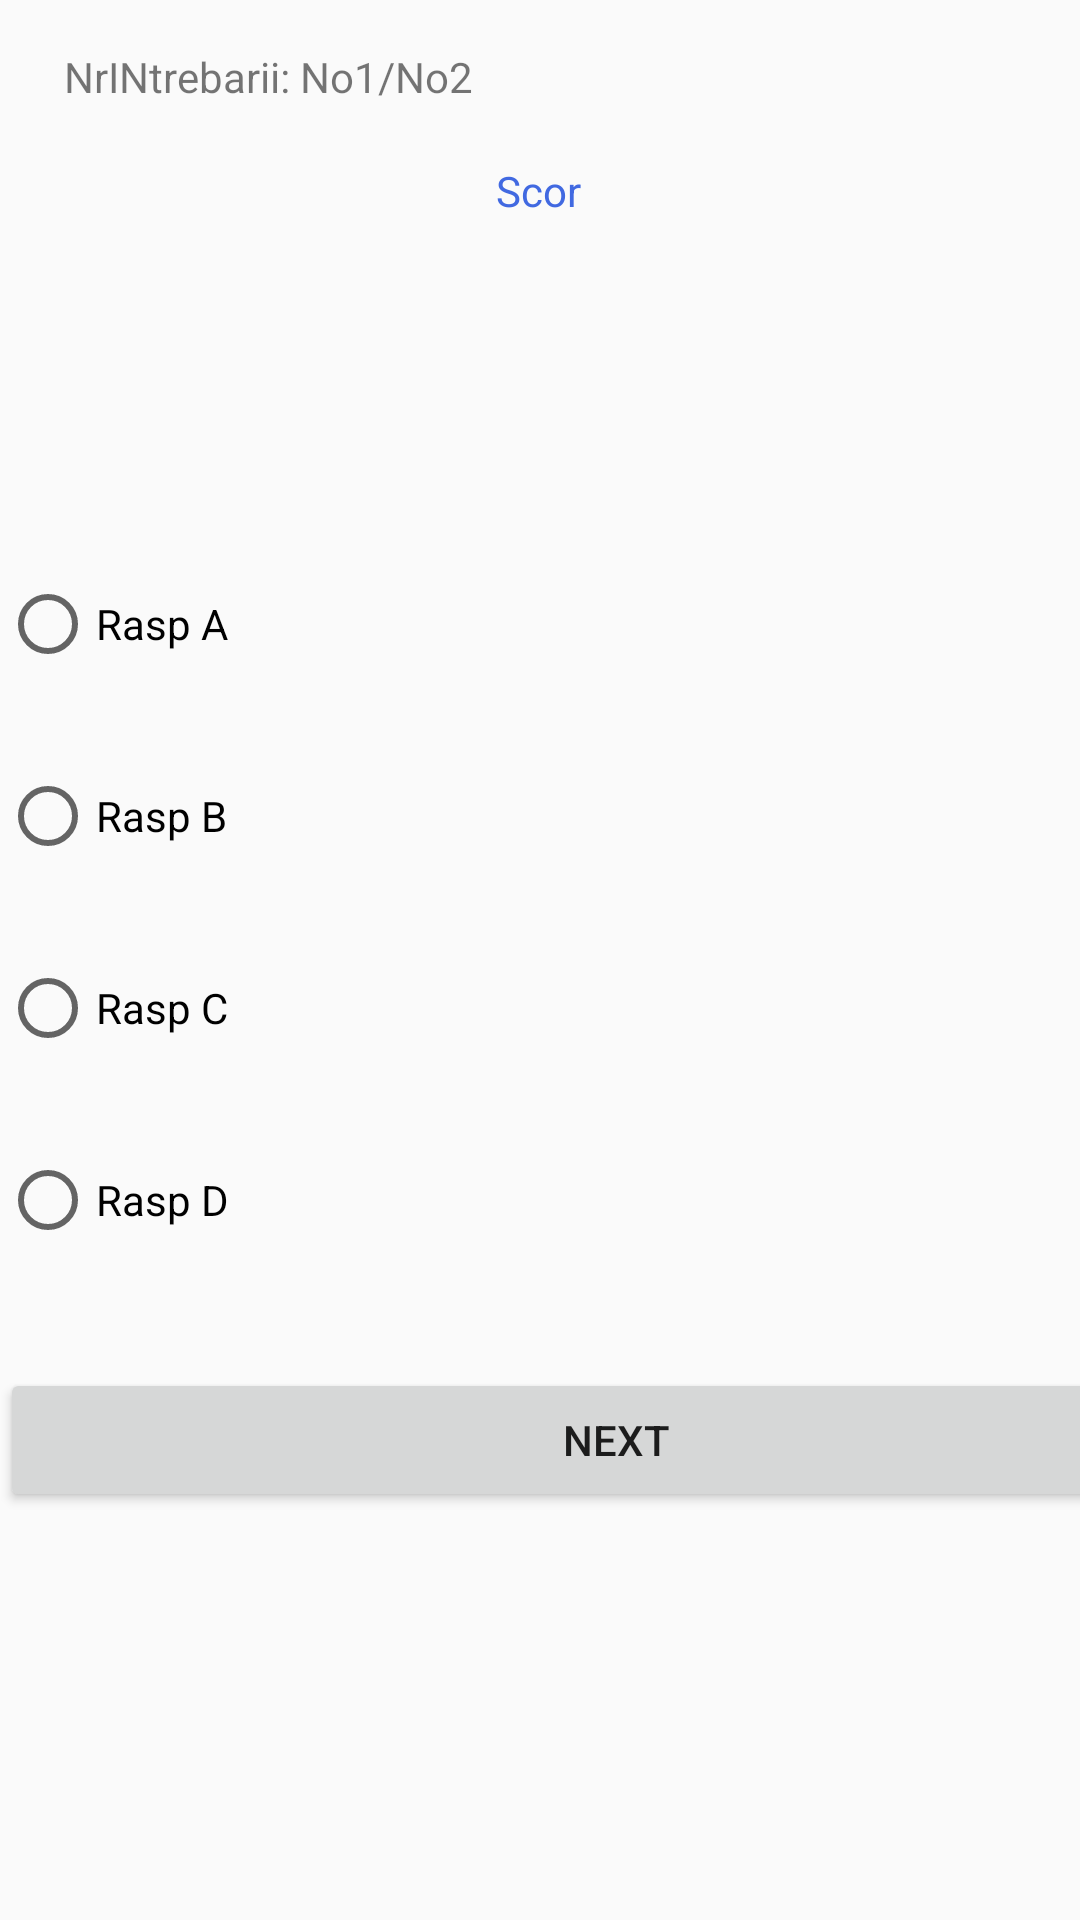

The Android layout XML behind this screen, and the referenced resources:
<!-- AndroidManifest.xml: application theme Theme.QuizProject -->
<!-- res/layout/activity_web.xml -->
<?xml version="1.0" encoding="utf-8"?>
<android.support.constraint.ConstraintLayout xmlns:android="http://schemas.android.com/apk/res/android"
    xmlns:app="http://schemas.android.com/apk/res-auto"
    xmlns:tools="http://schemas.android.com/tools"
    android:layout_width="match_parent"
    android:layout_height="match_parent"
    android:background="@drawable/webfundal"
    android:backgroundTint="#493333"
    android:backgroundTintMode="add"
    tools:context=".WebActivity">

    <TextView
        android:id="@+id/tvScorWeb"
        android:layout_width="wrap_content"
        android:layout_height="wrap_content"
        android:layout_marginStart="176dp"
        android:layout_marginLeft="176dp"
        android:layout_marginTop="54dp"
        android:layout_marginEnd="177dp"
        android:layout_marginRight="177dp"
        android:text="@string/scor_text"
        android:textColor="#4169e1"
        app:layout_constraintEnd_toEndOf="parent"
        app:layout_constraintStart_toStartOf="parent"
        app:layout_constraintTop_toTopOf="parent" />

    <TextView
        android:id="@+id/tvIntrebareWeb"
        android:layout_width="wrap_content"
        android:layout_height="wrap_content"
        android:layout_marginStart="176dp"
        android:layout_marginTop="169dp"
        android:layout_marginEnd="177dp"
        android:layout_marginBottom="543dp"
        android:text="@string/intrebare_text"
        android:textColor="@color/black"
        app:layout_constraintBottom_toBottomOf="parent"
        app:layout_constraintEnd_toEndOf="parent"
        app:layout_constraintStart_toStartOf="parent"
        app:layout_constraintTop_toTopOf="parent" />

    <RadioGroup
        android:id="@+id/rg1"
        android:layout_width="411dp"
        android:layout_height="509dp"
        android:layout_below="@+id/tvScorWeb"
        android:layout_centerHorizontal="true"
        android:layout_marginTop="237dp"
        app:layout_constraintBottom_toBottomOf="parent"
        app:layout_constraintStart_toStartOf="parent"
        app:layout_constraintTop_toTopOf="parent">

        <RadioButton
            android:id="@+id/btnRaspAWeb"
            android:layout_width="match_parent"
            android:layout_height="wrap_content"
            android:layout_marginBottom="16dp"
            android:minHeight="48dp"
            android:text="@string/rasp_a_text"
            app:layout_constraintBottom_toTopOf="@+id/btnRaspB"
            app:layout_constraintEnd_toEndOf="parent"
            app:layout_constraintStart_toStartOf="parent" />

        <RadioButton
            android:id="@+id/btnRaspBWeb"
            android:layout_width="match_parent"
            android:layout_height="wrap_content"
            android:layout_marginBottom="16dp"
            android:minHeight="48dp"
            android:text="@string/rasp_b_text"
            app:layout_constraintBottom_toTopOf="@+id/btnRaspC"
            app:layout_constraintEnd_toEndOf="parent"
            app:layout_constraintStart_toStartOf="parent" />

        <RadioButton
            android:id="@+id/btnRaspCWeb"
            android:layout_width="match_parent"
            android:layout_height="wrap_content"
            android:layout_marginBottom="16dp"
            android:minHeight="48dp"
            android:text="@string/rasp_c_text"
            app:layout_constraintBottom_toTopOf="@id/btnRaspDDam"
            app:layout_constraintEnd_toEndOf="parent"
            app:layout_constraintStart_toStartOf="parent" />

        <RadioButton
            android:id="@+id/btnRaspDWeb"
            android:layout_width="match_parent"
            android:layout_height="wrap_content"
            android:layout_marginBottom="32dp"
            android:minHeight="48dp"
            android:text="@string/rasp_d_text"
            app:layout_constraintBottom_toBottomOf="parent"
            app:layout_constraintEnd_toEndOf="parent"
            app:layout_constraintStart_toStartOf="parent" />

        <Button
            android:id="@+id/btnNextWeb"
            android:layout_width="match_parent"
            android:layout_height="wrap_content"
            android:text="Next" />

    </RadioGroup>

    <TextView
        android:id="@+id/tvNrIntrWeb"
        android:layout_width="wrap_content"
        android:layout_height="wrap_content"
        android:layout_marginTop="16dp"
        android:text="NrINtrebarii: No1/No2"
        app:layout_constraintEnd_toEndOf="parent"
        app:layout_constraintHorizontal_bias="0.096"
        app:layout_constraintStart_toStartOf="parent"
        app:layout_constraintTop_toTopOf="parent" />

</android.support.constraint.ConstraintLayout>
<!-- resources referenced by this layout -->
<resources>
  <string name="intrebare_text">Intrebare</string>
  <string name="rasp_a_text">Rasp A</string>
  <string name="rasp_b_text">Rasp B</string>
  <string name="rasp_c_text">Rasp C</string>
  <string name="rasp_d_text">Rasp D</string>
  <string name="scor_text">Scor</string>
  <style name="Theme.QuizProject" parent="Theme.AppCompat.Light.DarkActionBar">
          
          <item name="colorPrimary">@color/purple_500</item>
          <item name="colorPrimaryDark">@color/purple_700</item>
          <item name="colorAccent">@color/teal_200</item>
          
      </style>
  <!-- not gathered from this repository: default colours our renderer supplied (Android Studio template values) -->
  <color name="purple_500">#FF6200EE</color>
  <color name="purple_700">#FF3700B3</color>
  <color name="teal_200">#FF03DAC5</color>
  <color name="black">#FF000000</color>
</resources>
